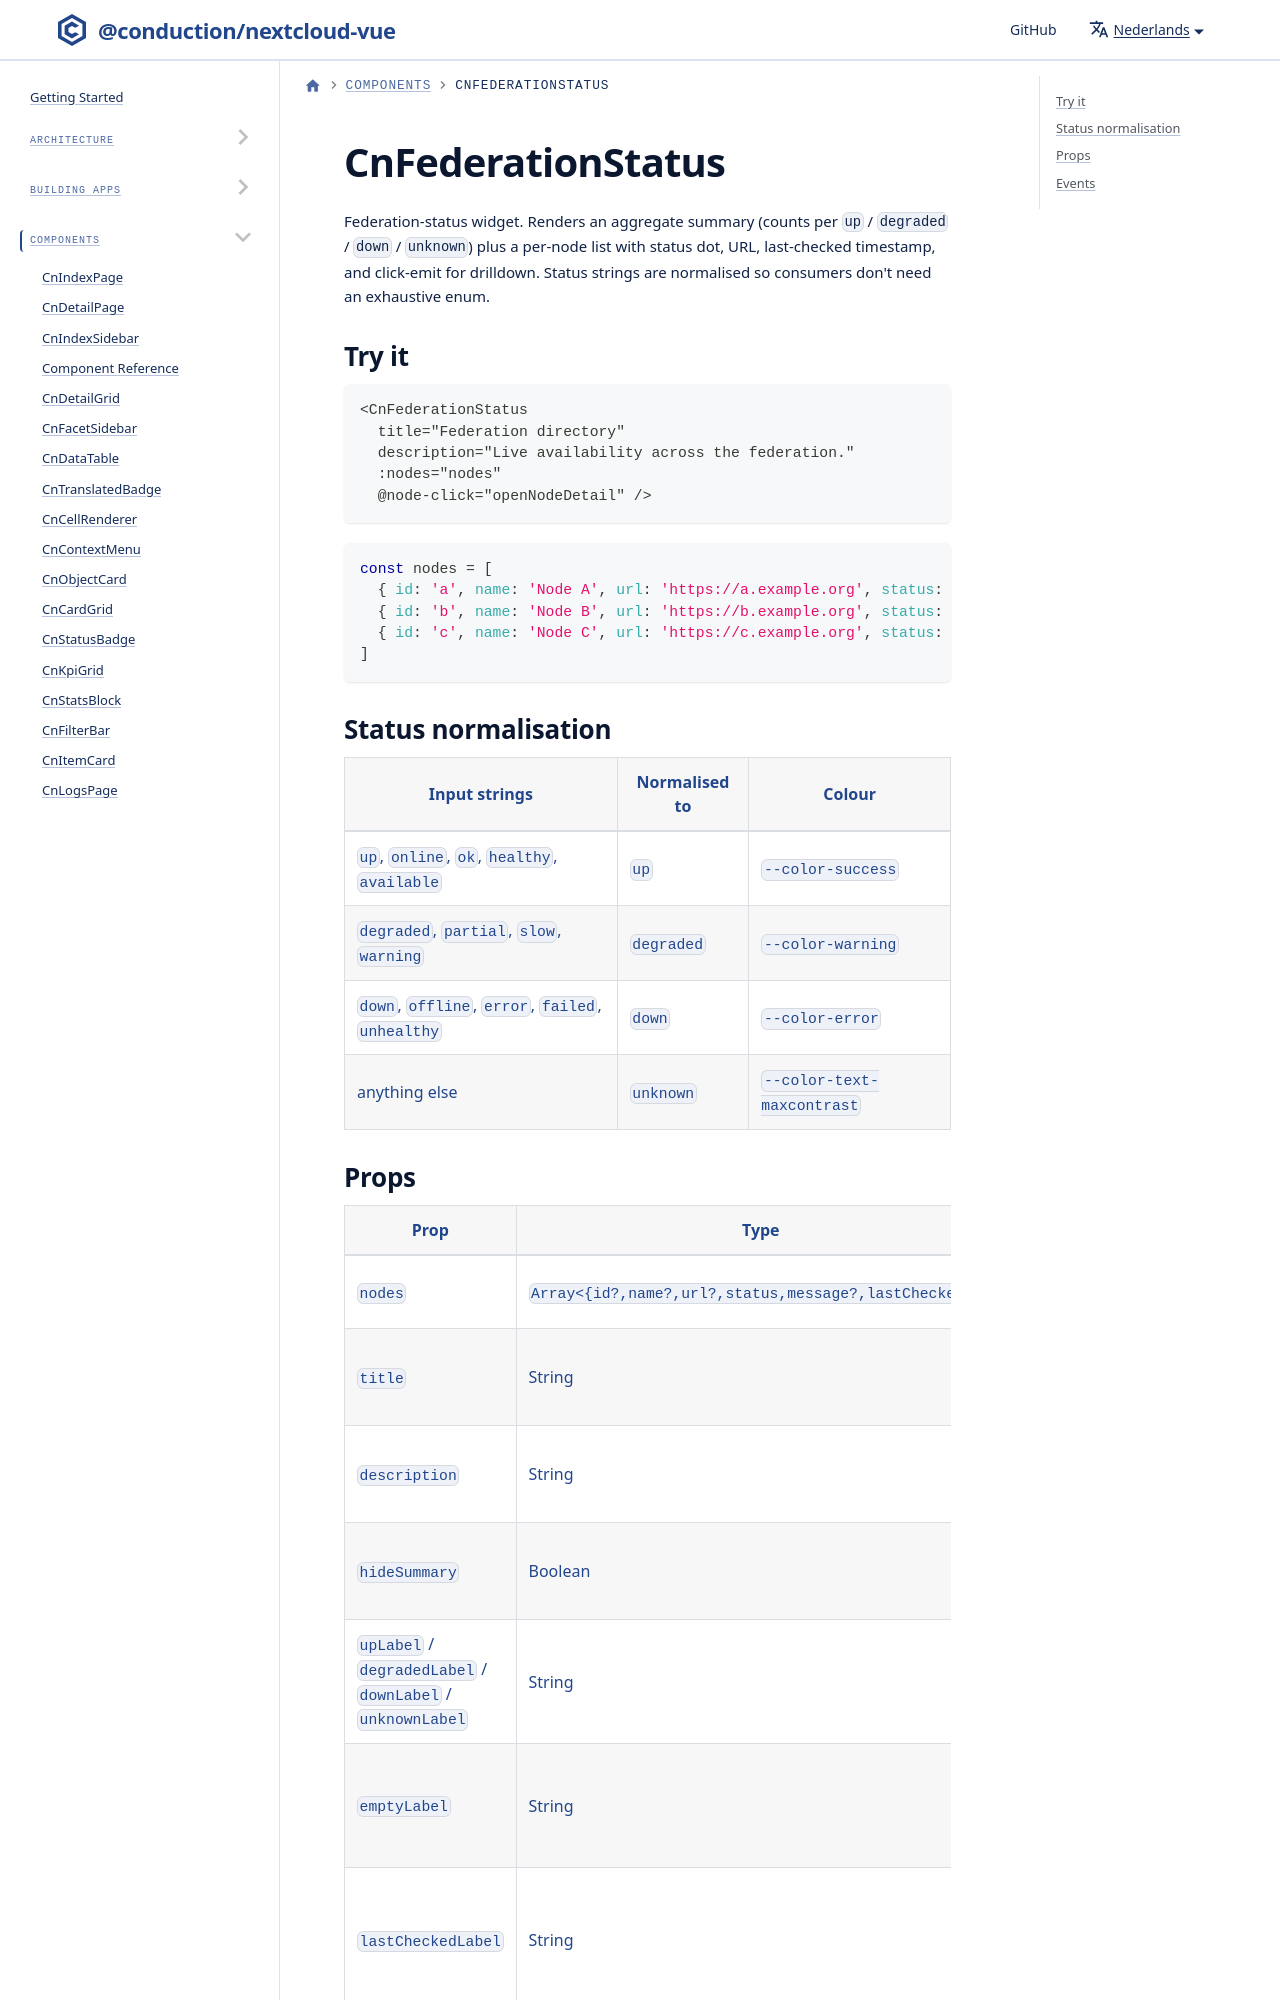

repository: ConductionNL/nextcloud-vue · page: nl/docs/components/cn-federation-status/index.html · generator: docusaurus

---
sidebar_position: 27
---

# CnFederationStatus

Federation-status widget. Renders an aggregate summary (counts per
`up` / `degraded` / `down` / `unknown`) plus a per-node list with
status dot, URL, last-checked timestamp, and click-emit for
drilldown. Status strings are normalised so consumers don't need an
exhaustive enum.
